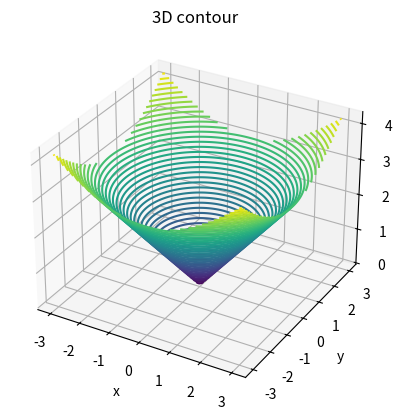

Recreate this plot in Python.
#%%

from mpl_toolkits import mplot3d
import numpy as np
import matplotlib.pyplot as plt
def f(x, y):
   return np.array(np.sqrt(x ** 2 + y ** 2))

def main():
    x = np.linspace(-3, 3, 100)
    y = np.linspace(-3, 3, 100)

    X, Y = np.meshgrid(x, y)
    Z = f(X, Y)

    fig = plt.figure()
    ax = plt.axes(projection='3d')
    ax.contour3D(X, Y, Z, 50)
    ax.set_xlabel('x')
    ax.set_ylabel('y')
    ax.set_zlabel('z')
    ax.set_title('3D contour')
    plt.show()

if(__name__ == '__main__'):
    main()
# %%
